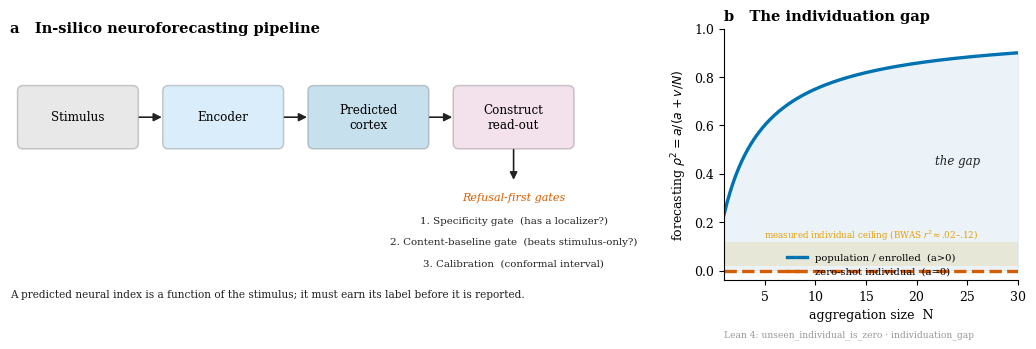
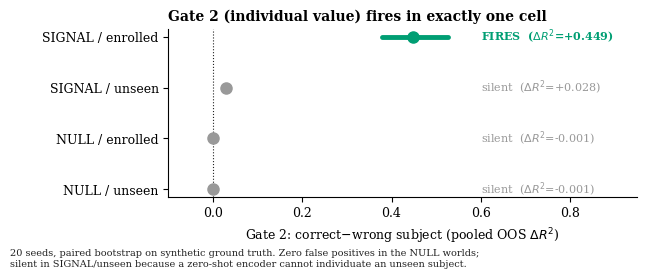
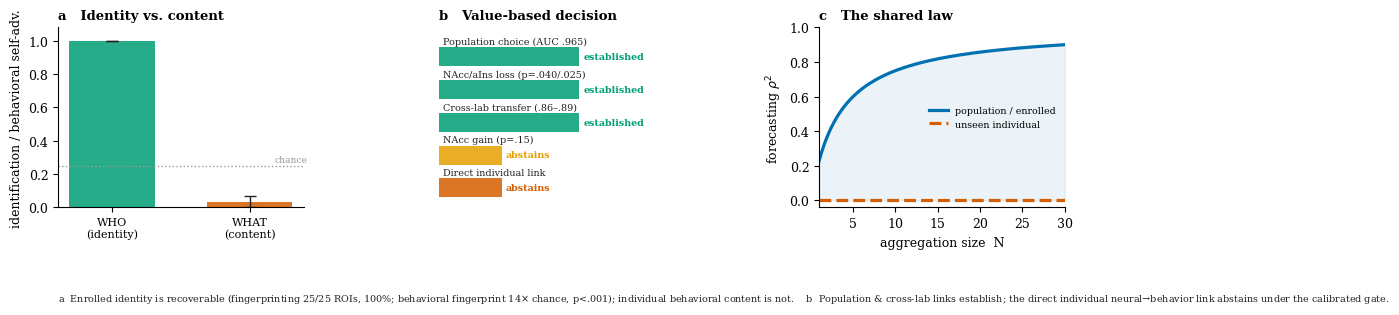
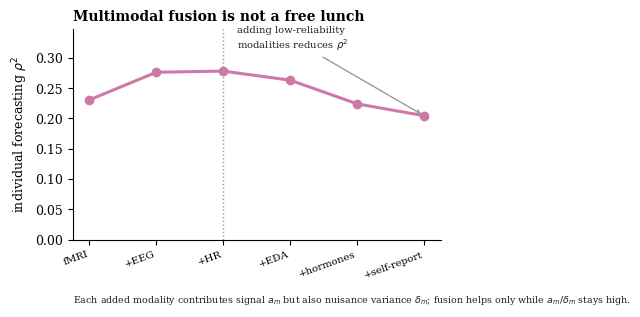

Reproduce these figures in Python, in order.
"""
Publication figures for "The individuation gap" paper.
All numbers are from verified result files; nothing fabricated.
"""
import numpy as np
import matplotlib as mpl
import matplotlib.pyplot as plt
from matplotlib.patches import FancyBboxPatch, FancyArrowPatch
from pathlib import Path

OUT = Path.home() / "Desktop/Research/submissions/neuro-ai/insilico-neuroforecasting-validity/figures"
OUT.mkdir(parents=True, exist_ok=True)

mpl.rcParams.update({
    "figure.dpi": 150, "savefig.dpi": 300,
    "font.family": "serif", "font.serif": ["DejaVu Serif"], "font.size": 9,
    "axes.titlesize": 10, "axes.labelsize": 9,
    "axes.spines.top": False, "axes.spines.right": False, "axes.linewidth": 0.8,
    "legend.frameon": False, "pdf.fonttype": 42, "ps.fonttype": 42,
})
C = dict(blue="#0072B2", orange="#E69F00", green="#009E73", red="#D55E00",
         purple="#CC79A7", sky="#56B4E9", grey="#999999", ink="#222222")

def save(fig, name):
    fig.savefig(OUT / f"{name}.pdf", bbox_inches="tight")
    fig.savefig(OUT / f"{name}.png", bbox_inches="tight")
    plt.close(fig); print("wrote", name)


def fig1():
    fig = plt.figure(figsize=(10.5, 3.4))
    axp = fig.add_axes([0.02, 0.10, 0.58, 0.84]); axp.axis("off")
    axg = fig.add_axes([0.70, 0.17, 0.28, 0.74])

    axp.set_xlim(0, 13); axp.set_ylim(0, 6)
    axp.text(0, 5.7, "a   In-silico neuroforecasting pipeline", fontweight="bold", fontsize=10.5)
    boxes = [("Stimulus", C["grey"]), ("Encoder", C["sky"]),
             ("Predicted\ncortex", C["blue"]), ("Construct\nread-out", C["purple"])]
    w, h, y0 = 2.5, 1.25, 3.3
    xs = [0.2, 3.3, 6.4, 9.5]
    for x, (label, col) in zip(xs, boxes):
        axp.add_patch(FancyBboxPatch((x, y0), w, h, boxstyle="round,pad=0.04,rounding_size=0.12",
                      linewidth=1.1, edgecolor=C["ink"], facecolor=col, alpha=0.22))
        axp.text(x + w/2, y0 + h/2, label, ha="center", va="center", fontsize=8.6)
    for i in range(3):
        axp.add_patch(FancyArrowPatch((xs[i]+w, y0+h/2), (xs[i+1], y0+h/2),
                      arrowstyle="-|>", mutation_scale=12, linewidth=1.2, color=C["ink"]))
    # gates stacked under the read-out
    rx = xs[3] + w/2
    axp.add_patch(FancyArrowPatch((rx, y0), (rx, 2.55),
                  arrowstyle="-|>", mutation_scale=11, linewidth=1.2, color=C["ink"]))
    gates = ["1. Specificity gate  (has a localizer?)",
             "2. Content-baseline gate  (beats stimulus-only?)",
             "3. Calibration  (conformal interval)"]
    axp.text(rx, 2.35, "Refusal-first gates", ha="center", va="top",
             fontsize=8, style="italic", color=C["red"])
    for j, g in enumerate(gates):
        axp.text(rx, 1.75 - j*0.45, g, ha="center", va="center", fontsize=7.4, color=C["ink"])
    axp.text(0, 0.15, "A predicted neural index is a function of the stimulus; it must earn its "
             "label before it is reported.", fontsize=7.6, color=C["ink"])

    # panel b: the gap
    axg.set_title("b   The individuation gap", loc="left", fontweight="bold", fontsize=10.5)
    N = np.linspace(1, 30, 200); a, v = 0.3, 1.0
    pop = a/(a+v/N)
    # measured individual-difference ceiling (Marek 2022: univariate r=.14, multivariate r=.34 -> r^2)
    axg.axhspan(0.02, 0.12, color=C["orange"], alpha=0.14, lw=0)
    axg.text(15.5, 0.135, "measured individual ceiling (BWAS $r^2\\!\\approx$.02–.12)",
             fontsize=6.3, color=C["orange"], ha="center")
    axg.plot(N, pop, color=C["blue"], lw=2.4, label="population / enrolled  (a>0)")
    axg.plot(N, np.zeros_like(N), color=C["red"], lw=2.4, ls="--", label="zero-shot individual  (a=0)")
    axg.fill_between(N, 0, pop, color=C["blue"], alpha=0.08)
    axg.annotate("the gap", xy=(24, pop[int(200*24/30)]*0.5), fontsize=8.5,
                 color=C["ink"], ha="center", style="italic")
    axg.set_xlabel("aggregation size  N"); axg.set_ylabel(r"forecasting $\rho^2=a/(a+v/N)$")
    axg.set_ylim(-0.04, 1.0); axg.set_xlim(1, 30)
    axg.legend(loc="lower center", fontsize=7.2, bbox_to_anchor=(0.5, -0.02))
    fig.text(0.70, 0.005, "Lean 4: unseen_individual_is_zero · individuation_gap",
             fontsize=6.6, color=C["grey"])
    save(fig, "fig1_schematic")


def fig2():
    cells = [("SIGNAL / enrolled", 0.449, (0.378, 0.526), True),
             ("SIGNAL / unseen",   0.028, None, False),
             ("NULL / enrolled",  -0.001, None, False),
             ("NULL / unseen",    -0.001, None, False)]
    fig, ax = plt.subplots(figsize=(6.6, 3.0))
    fig.subplots_adjust(left=0.26, right=0.97, top=0.82, bottom=0.26)
    ax.set_title("Gate 2 (individual value) fires in exactly one cell",
                 loc="left", fontweight="bold", fontsize=10)
    ys = np.arange(len(cells))[::-1]
    for y, (name, eff, ci, fires) in zip(ys, cells):
        col = C["green"] if fires else C["grey"]
        if ci: ax.plot([ci[0], ci[1]], [y, y], color=col, lw=3.5, solid_capstyle="round")
        ax.plot(eff, y, "o", color=col, ms=8, zorder=3)
        ax.text(0.60, y, f"{'FIRES' if fires else 'silent'}  ($\\Delta R^2$={eff:+.3f})",
                va="center", fontsize=8, color=col, fontweight="bold" if fires else "normal")
    ax.axvline(0, color=C["ink"], lw=0.8, ls=":")
    ax.set_yticks(ys); ax.set_yticklabels([c[0] for c in cells])
    ax.set_xlabel(r"Gate 2: correct$-$wrong subject (pooled OOS $\Delta R^2$)")
    ax.set_xlim(-0.1, 0.95)
    fig.text(0.02, 0.03, "20 seeds, paired bootstrap on synthetic ground truth. Zero false "
             "positives in the NULL worlds;\nsilent in SIGNAL/unseen because a zero-shot encoder "
             "cannot individuate an unseen subject.", fontsize=7, color=C["ink"])
    save(fig, "fig2_synthetic_gates")


def fig3():
    fig = plt.figure(figsize=(11.0, 3.6))
    gs = fig.add_gridspec(1, 3, left=0.07, right=0.985, top=0.80, bottom=0.30, wspace=0.55)
    ax0, ax1, ax2 = [fig.add_subplot(gs[0, i]) for i in range(3)]

    # (a) identity works, content does not
    ax0.set_title("a   Identity vs. content", loc="left", fontweight="bold", fontsize=9.5)
    vals = [1.00, 0.035]; errs = [0.0, 0.031]
    ax0.bar([0, 1], vals, yerr=errs, color=[C["green"], C["red"]], alpha=0.85,
            width=0.62, capsize=4, error_kw=dict(lw=1, ecolor=C["ink"]))
    ax0.axhline(0.25, color=C["grey"], ls=":", lw=1); ax0.text(1.42, 0.27, "chance",
            fontsize=6.6, color=C["grey"], ha="right")
    ax0.set_xticks([0, 1]); ax0.set_xticklabels(["WHO\n(identity)", "WHAT\n(content)"], fontsize=8.0)
    ax0.set_ylabel("identification / behavioral self-adv."); ax0.set_ylim(0, 1.08)

    # (b) decision grounding chain
    ax1.set_title("b   Value-based decision", loc="left", fontweight="bold", fontsize=9.5)
    links = [("Population choice (AUC .965)", 1.0, C["green"], "established"),
             ("NAcc/aIns loss (p=.040/.025)", 1.0, C["green"], "established"),
             ("Cross-lab transfer (.86–.89)", 1.0, C["green"], "established"),
             ("NAcc gain (p=.15)", 0.45, C["orange"], "abstains"),
             ("Direct individual link", 0.45, C["red"], "abstains")]
    yy = np.arange(len(links))[::-1]
    for y, (lab, ln, col, st) in zip(yy, links):
        ax1.barh(y, ln, color=col, alpha=0.85, height=0.58)
        ax1.text(0.03, y + 0.32, lab, va="bottom", ha="left", fontsize=6.9, color=C["ink"])
        ax1.text(ln + 0.03, y, st, va="center", fontsize=6.8, color=col, fontweight="bold")
    ax1.set_xlim(0, 1.75); ax1.set_ylim(-0.6, len(links)-0.1)
    ax1.set_yticks([]); ax1.set_xticks([])
    for s in ("left", "bottom"): ax1.spines[s].set_visible(False)

    # (c) shared law
    ax2.set_title("c   The shared law", loc="left", fontweight="bold", fontsize=9.5)
    N = np.linspace(1, 30, 200); a, v = 0.3, 1.0
    ax2.plot(N, a/(a+v/N), color=C["blue"], lw=2.3, label="population / enrolled")
    ax2.plot(N, np.zeros_like(N), color=C["red"], lw=2.3, ls="--", label="unseen individual")
    ax2.fill_between(N, 0, a/(a+v/N), color=C["blue"], alpha=0.08)
    ax2.set_xlabel("aggregation size  N"); ax2.set_ylabel(r"forecasting $\rho^2$")
    ax2.set_ylim(-0.04, 1.0); ax2.set_xlim(1, 30); ax2.legend(fontsize=6.8, loc="center right")

    fig.text(0.07, 0.04, "a  Enrolled identity is recoverable (fingerprinting 25/25 ROIs, 100%; behavioral "
             "fingerprint 14$\\times$ chance, p<.001); individual behavioral content is not.    "
             "b  Population & cross-lab links establish; the direct individual neural→behavior link "
             "abstains under the calibrated gate.", fontsize=6.9, color=C["ink"])
    save(fig, "fig3_convergent_evidence")


def fig4():
    # Fusion non-monotonicity: rho^2 = (sum a_m) / (sum a_m + v + sum delta_m)
    # add modalities best-first; later ones have low a_m/delta_m and hurt.
    fig, ax = plt.subplots(figsize=(4.6, 3.1))
    fig.subplots_adjust(left=0.16, right=0.96, top=0.86, bottom=0.18)
    ax.set_title("Multimodal fusion is not a free lunch", loc="left",
                 fontweight="bold", fontsize=10)
    v = 1.0
    mods = ["fMRI", "+EEG", "+HR", "+EDA", "+hormones", "+self-report"]
    # per-modality identifiable individual signal a_m and injected nuisance delta_m
    a_m   = [0.30, 0.12, 0.05, 0.03, 0.02, 0.02]
    d_m   = [0.00, 0.10, 0.12, 0.18, 0.40, 0.30]   # added nuisance variance grows
    A = np.cumsum(a_m); D = np.cumsum(d_m)
    rho = A / (A + v + D)
    x = np.arange(len(mods))
    ax.plot(x, rho, "-o", color=C["purple"], lw=2.2, ms=6)
    best = int(np.argmax(rho))
    ax.axvline(best, color=C["grey"], ls=":", lw=1)
    ax.annotate("adding low-reliability\nmodalities reduces $\\rho^2$",
                xy=(len(mods)-1, rho[-1]), xytext=(2.2, rho[-1]+0.11),
                fontsize=7.2, color=C["ink"],
                arrowprops=dict(arrowstyle="->", color=C["grey"], lw=1))
    ax.set_xticks(x); ax.set_xticklabels(mods, fontsize=7.4, rotation=20, ha="right")
    ax.set_ylabel(r"individual forecasting $\rho^2$")
    ax.set_ylim(0, max(rho)*1.25)
    ax.text(0.0, -0.30, r"Each added modality contributes signal $a_m$ but also nuisance "
            r"variance $\delta_m$; fusion helps only while $a_m/\delta_m$ stays high.",
            transform=ax.transAxes, fontsize=6.8, color=C["ink"])
    save(fig, "fig4_fusion")


if __name__ == "__main__":
    fig1(); fig2(); fig3(); fig4(); print("done ->", OUT)
